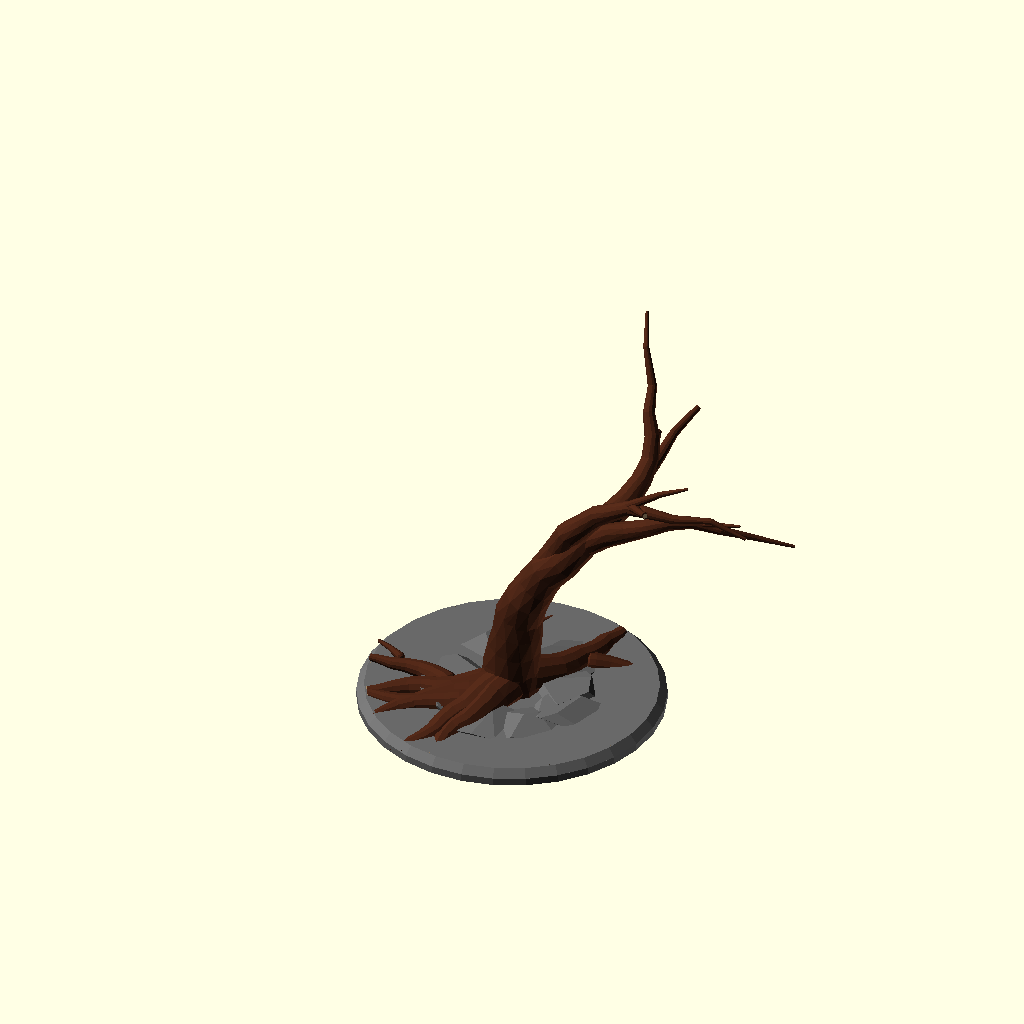
Cell 1 — every parameter at its default value.
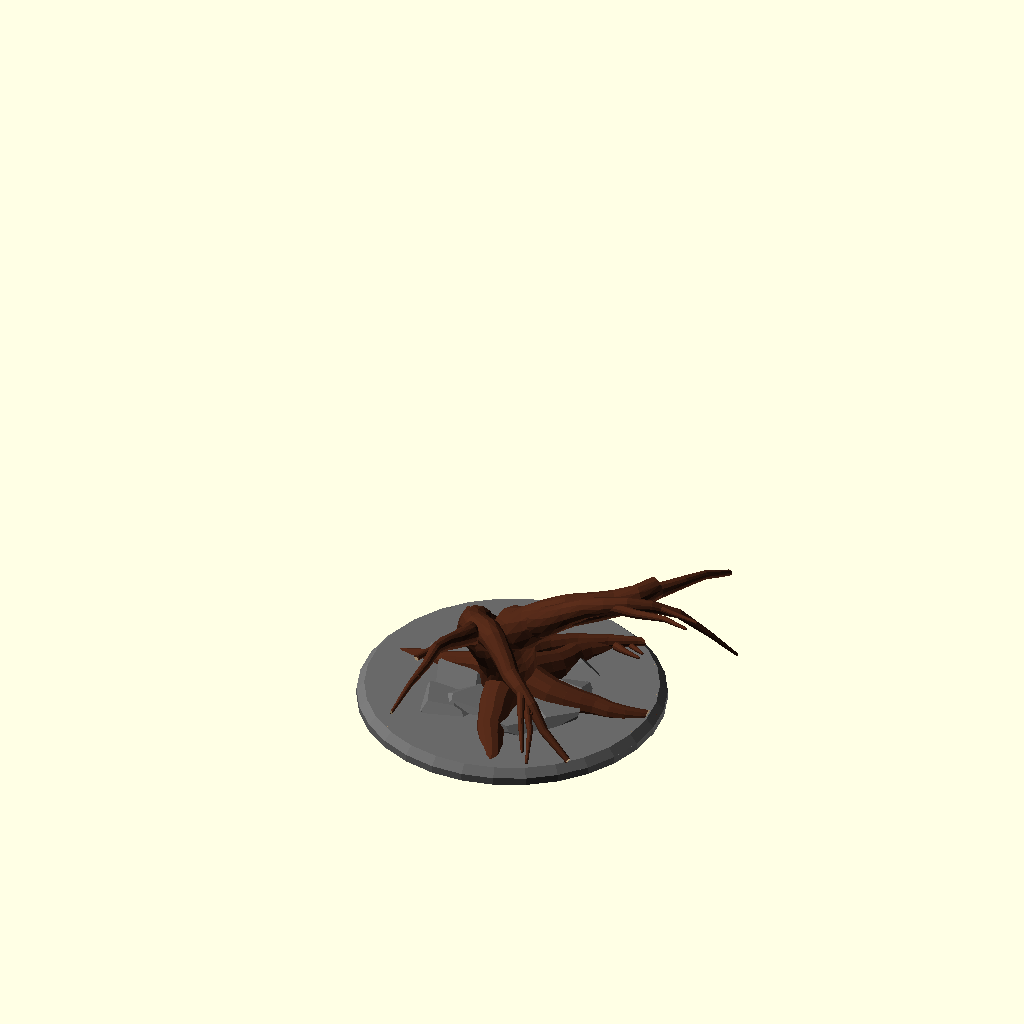
Cell 2: the same model with part = 1.
All cells are drawn from the same view direction (rotation 55°, 0°, 25°, orthographic, colour scheme Cornfield), but the view is re-fitted for each cell, so position and scale can differ between cells as well as the parameter.
OpenSCAD source file attic/olderthan2019/winwall/DeadTree/DeadTree.scad:
////////////////////
//Dead Tree generator by Torleif Ceder 2015 Creative Commons - Attribution - Share Alike

////////////////////
// preview[view:south west, tilt:top diagonal]
part=0;//[0,1,2,3,4,5,6,7,8,9]
mycolor=[0.3,0.15,0.09];
module grow(i,j)
{ union(){
    r=rands(-5,15+j,1)[0];
     rv=rands(-10-j,10+j,1)[0];
    goon=rands(0,1,1)[0]+1.1-1/i;
    t=min(max(15,75/i),25);
    if(goon<1){ difference(){
        color(mycolor)hull(){sphere(d=2*i,h=0.1,$fn=12);
        rotate([r,rv,i]) translate([0,0,t])cylinder(d=2*(i-1),h=0.1,$fn=12);}
        
      color("tan")  rotate([r,2+rv,i]) translate([0,0,t-0.1])cylinder(d=1.7*(i-1),h=0.4,$fn=12);}}
        
        else{color(mycolor)hull(){sphere(d=2*i,h=0.1,$fn=12);
        rotate([r,rv,i]) translate([0,0,t])sphere(d=2*(i-1),h=0.1,$fn=12);}
        
        }
    if(i>=1 && goon>=1){
    rotate([r,rv,i]) translate([0,0,t])grow(i-1,j+1);
    if(rands(0,1+j/15,1)[0]>=1){
    rotate([r,rv,i-90]) translate([0,0,t-10])grow(i-2,0);
    }
        }
    
    }
}
module root(i)
{color(mycolor) union(){
    r=rands(-15,15,1)[0];
    rv=rands(-0.11,1,1)[0];
    t=max(10,25/i);
    hull(){sphere(d=2*i,h=0.1,$fn=12);
    rotate([rv,r,0]) translate([0,0,t])sphere(d=2*(i-1),h=0.1,$fn=12);}
    if(i>=1){
    rotate([rv,r,0]) translate([0,0,t])root(i-1);
    if(rands(0,1.08,1)[0]>=1){
    rotate([rv,r+45,0]) translate([0,0,t])root(i-2);
    }
        }
    
    }
}
module stone(){ color("DimGray")
    intersection(){
        rotate([rands(0, 360, 1)[0],rands(0, 360, 1)[0],rands(0, 360, 1)[0]])resize([rands(5, 10, 1)[0],1.4,1.4])
    //import("rock.stl", convexity=3);
    rotate([rands(0, 360, 1)[0],rands(0, 360, 1)[0],rands(0, 360, 1)[0]])cube(1.5,center=true ); 
 
    rotate([rands(0, 360, 1)[0],rands(0, 360, 1)[0],rands(0, 360, 1)[0]])resize([rands(5, 10, 1)[0],1.5,1.5])
    //import("rock.stl", convexity=3);
    rotate([rands(0, 360, 1)[0],rands(0, 360, 1)[0],rands(0, 360, 1)[0]])cube(1.5,center=true ); 
         rotate([rands(0, 360, 1)[0],rands(0, 360, 1)[0],rands(0, 360, 1)[0]])resize([rands(5, 10, 1)[0],1.4,1.4])
    //import("rock.stl", convexity=3);
    rotate([rands(0, 90, 1)[0],rands(0, 90, 1)[0],rands(0, 90, 1)[0]])cube(1.5,center=true ); 
    }}

union(){
    
   
  intersection(){ 
   
     color("tan")   cylinder(r=200,h=300);
 translate([0,0,8])  grow(20,0);
  }

translate([0,0,-0.001])color("DimGray")cylinder(r=100.001,h=5.001);
translate([0,0,5])color("DimGray")cylinder(r=100.001,r2=95,h=5);
  
   intersection(){ 
       
       color("tan")   cylinder(r=94,h=100);

       translate([0,0,16])union(){  
           for(i=[0:8]){
           color("DimGray") rotate([0,0,i*40+rands(-0,36,10)[part]]) translate([30+rands(0,20,1)[0],0,-8])resize([40,50,15]) stone();  }
           
rotate([80,180,0+rands(-15,15,10)[0]])root(15);
           rotate([80,180,rands(-360,360,10)[part]])root(15);
//rotate([60,180,60])grow(10);
rotate([80,180,120+rands(-15,15,1)[0]])root(15);
//rotate([60,180,180])grow(10);
rotate([80,180,240+rands(-15,15,1)[0]])root(12);
//rotate([60,180,300])grow(10);
}}
 }
Parameter table extracted from the source (name, type, default, range or options):
part: number, default 0, options 0, 1, 2, 3, 4, 5, 6, 7, 8, 9
mycolor: vector, default [0.3, 0.15, 0.09]
